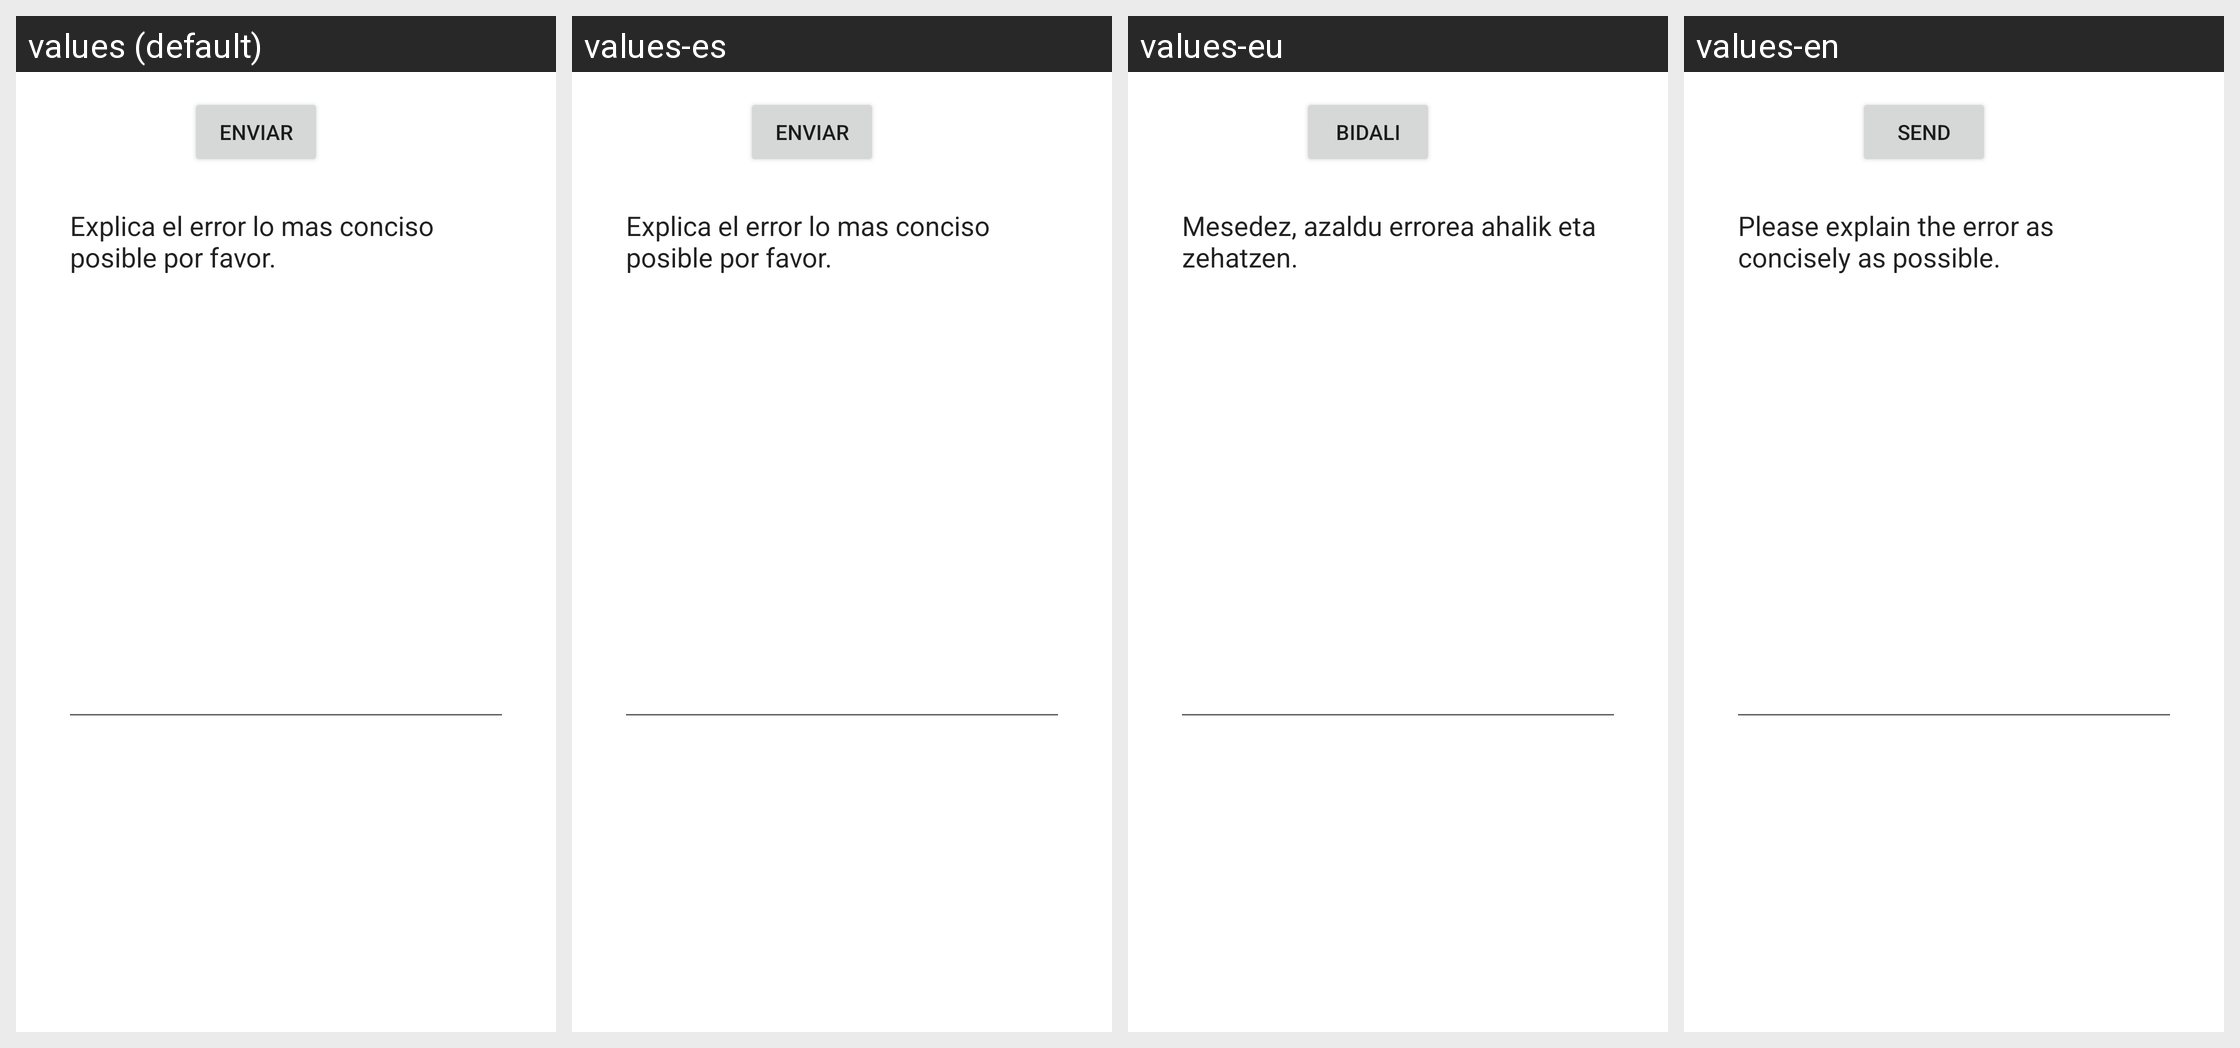

The Android screen above is rendered under several locales of the same app. Produce the string resources it draws, with the default and per-locale values.
Android screen res/layout/activity_mensajeerror.xml rendered under 4 locales, left to right: values (default), values-es, values-eu, values-en. Device: Nexus 5 (rendered at 1080×1920; each locale shown at half size, 540×960, under a caption strip naming it); theme Theme.ProyectoIndividual1.
Other locales in the repository, not shown: values-en-rGB, values-es-rES, values-eu-rES.
Strings drawn on this screen, with the default value and each locale's value (text and hints the layout hard-codes, and strings that could not be matched under every locale, appear in the picture but are not listed):

env
  values: Enviar
  values-es: Enviar
  values-eu: Bidali
  values-en: Send

escribe
  values: Explica el error lo mas conciso posible por favor.
  values-es: Explica el error lo mas conciso posible por favor.
  values-eu: Mesedez, azaldu errorea ahalik eta zehatzen.
  values-en: Please explain the error as concisely as possible.
